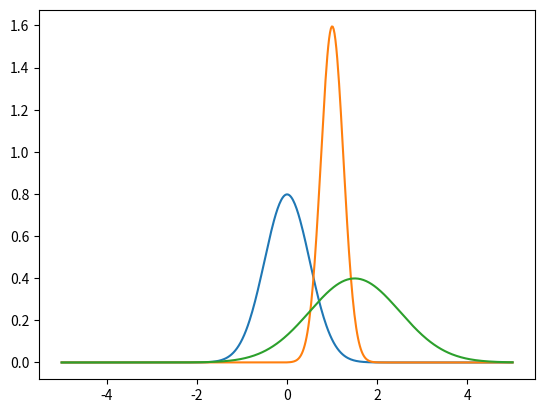

Source code (Python):
import numpy as np
import matplotlib.pyplot as plt

def normal(x: np.ndarray, sigma: np.float64, mu: np.float64) -> np.ndarray:
    '''
    Returns the probability of x according to the Gaussian
    PDF, given a standard deviation and the mean
    '''
    delta = np.finfo(np.float64).eps
    return np.exp(-np.power(x-mu, 2)/(2*np.power(sigma+delta, 2)))/\
        np.sqrt(2*np.pi*np.power(sigma+delta, 2))

def plot_normal(sigma: float, mu:float, x_start: float, x_end: float):
    xs = np.linspace(x_start, x_end, num=500)
    plt.plot(xs, normal(xs, sigma, mu))

def _plot_three_normals():
    plot_normal(0.5, 0, -5, 5)
    plot_normal(0.25, 1, -5, 5)
    plot_normal(1, 1.5, -5, 5)
    plt.show()
_plot_three_normals()

